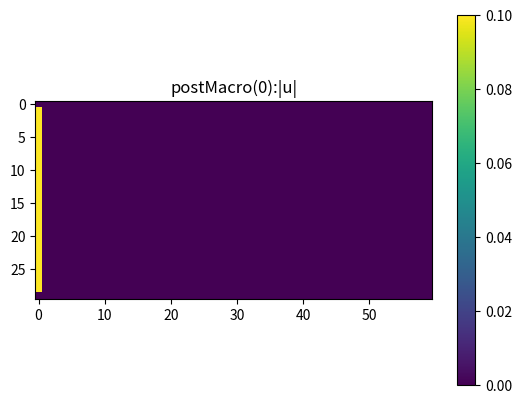
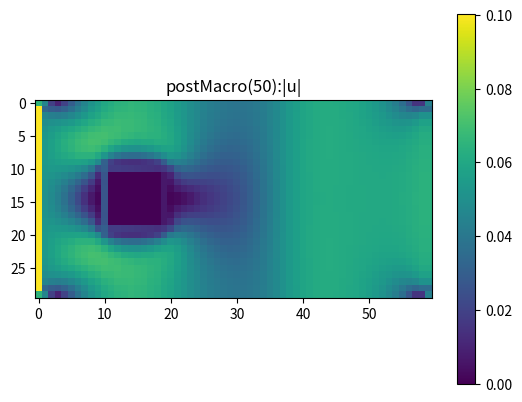
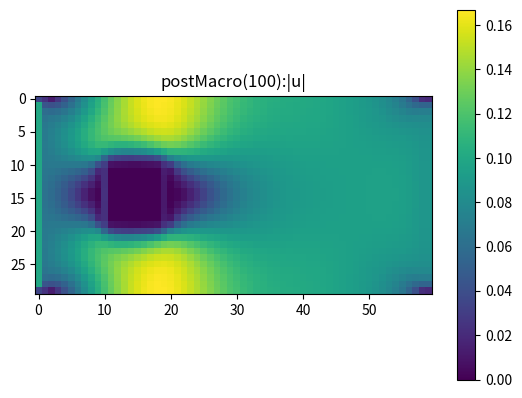
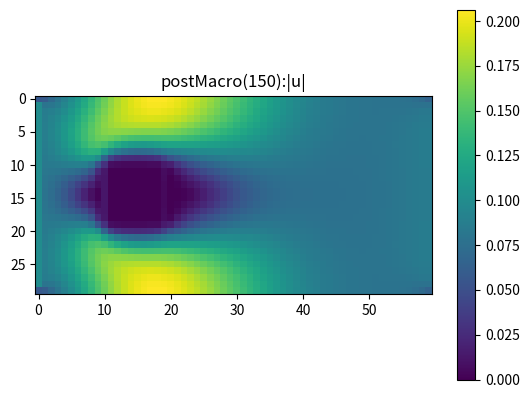
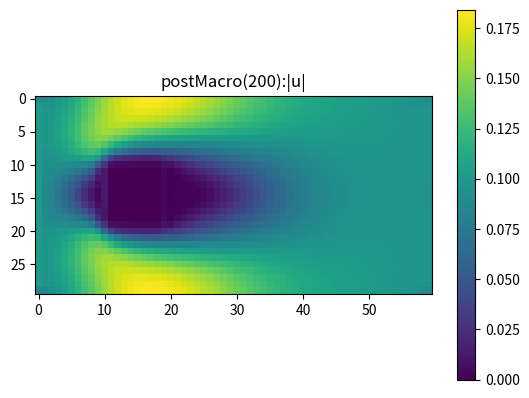
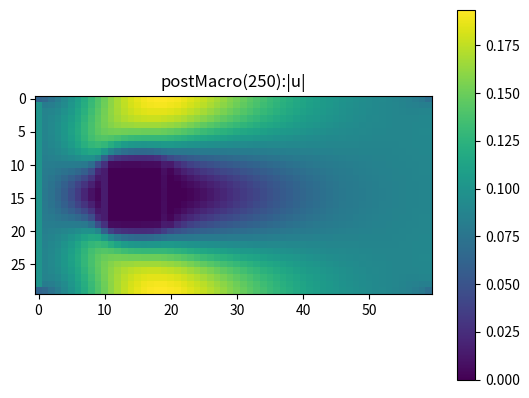
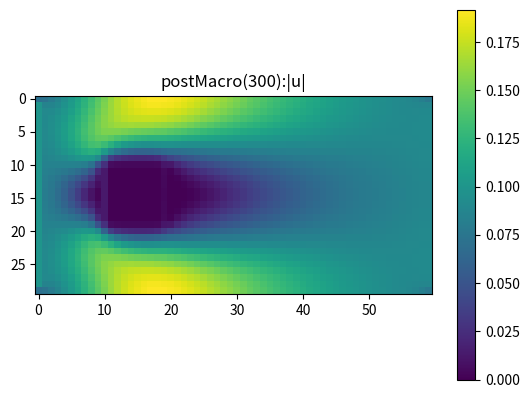
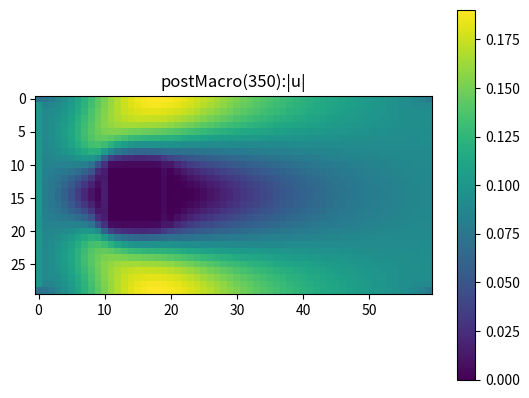
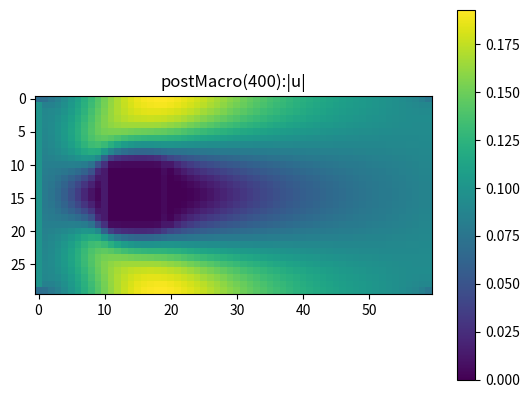
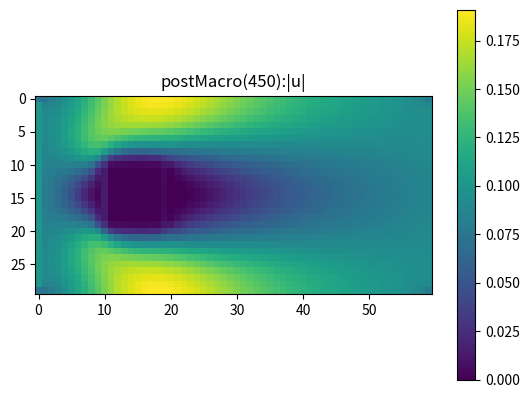

Write the Python code that produced these figures, in order.
"""simple LBM: 2D, that can be extended to 3D, multiphase, etc through callbacks
[redacted]
"""
import numpy as np
import time
class LBM():
    def __init__(self,nzyx,nphase=1,tau=None):
        self.dim=nzyx
        self.nphase=nphase
        self.ndir=9
        self.c=np.array([[0,0,0, 0, 0,0, 0, 0, 0],  # z -- direction vectors for D2Q9
                         [0,0,1, 0,-1,1, 1,-1,-1],  # y
                         [0,1,0,-1, 0,1,-1,-1, 1]]);# x
        t1=4./9;t2=1./9;t3=1./36;
        self.w=np.array([t1,t2,t2,t2,t2,t3,t3,t3,t3]) # D2Q9 weights in each dir
        self.fields={'tau':np.ones((*self.dim,self.nphase)),    # relaxation time
                     'u':np.zeros((*self.dim,3)),               # macroscopic velocity
                     'ueq':np.zeros((*self.dim,self.nphase,3)), # phase-velocity
                     'rho':np.ones((*self.dim,self.nphase)),    # density
                     'ns':np.zeros((*self.dim,self.nphase)),    # scattering (e.g. walls=1)
                     'Fin':np.zeros((*self.dim,self.nphase,self.ndir)),     # incoming dist
                     'Fout':np.zeros((*self.dim,self.nphase,self.ndir)),    # outgoing dist
                     'Feq':np.zeros((*self.dim,self.nphase,self.ndir)),     # equilibrium dist
                     'Fpop':np.zeros((*self.dim,self.nphase,self.ndir)),  # external forces
                     'flowMode':np.zeros((*self.dim,self.nphase))+2}
        if(tau is not None): self.fields['tau']=tau
        self.flowIdx=[]
        self.getFlowIndex()
        self.fluidPhases=list(range(nphase))
        self.initDistribution();
        self.reflected=[0,3,4,1,2,7,8,5,6]  # reflection directions for D2Q9
        self.step=0
        self.status=(0,'ok')
    def initDistribution(self): # initialize the equilibrium distribution based on rho&v
        self.fields['Feq']=np.zeros((*self.dim,self.nphase,self.ndir))
        self.calcFeq();
        self.fields['Fout']=self.fields['Feq'].copy()
    def getFlowIndex(self):  # determine regions that diffuse, advect, fully N-S flow
        self.flowIdx=[]
        for pp in range(self.nphase):
            k0=np.where(self.fields['flowMode'][...,pp]==0)
            k1=np.where(self.fields['flowMode'][...,pp]==1)
            k2=np.where(self.fields['flowMode'][...,pp]>=1)
            self.flowIdx.append((k0,k1,k2))
    def calcFeq(self):  # calc the equilibrium distribution
        ueq=self.fields['ueq']
        for pp in range(self.nphase):
            u2c=1.5*(self.fields['ueq'][...,pp,:]**2).sum(axis=-1)
            k0,k1,k2=self.flowIdx[pp]
            for ii in range(self.ndir):
                cuns=3*(self.c[0,ii]*ueq[...,pp,0]+self.c[1,ii]*ueq[...,pp,1]+self.c[2,ii]*ueq[...,pp,2])
                if(k0[0].size): self.fields['Feq'][k0+(pp,ii,)]=self.w[ii]*self.fields['rho'][k0+(pp,)]
                if(k1[0].size): self.fields['Feq'][k1+(pp,ii,)]=self.w[ii]*self.fields['rho'][k1+(pp,)]*(1+cuns[k1])
                if(k2[0].size): self.fields['Feq'][k2+(pp,ii,)]=self.w[ii]*self.fields['rho'][k2+(pp,)]*(1+cuns[k2]+0.5*cuns[k2]**2-u2c[k2])
    def calcMacro(self):     # calculate macroscopic variables (hard-coded for D2Q9)
        self.fields['rho']=self.fields['Fin'].sum(axis=-1);
        F=self.fields['Fin'][...,self.fluidPhases,:]
        rhoTot=self.fields['rho'][...,self.fluidPhases].sum(axis=-1)
        with np.errstate(invalid='ignore'):
            self.fields['u'][...,2]=((F[...,1]+F[...,5]+F[...,8])-
                                     (F[...,3]+F[...,6]+F[...,7])).sum(axis=-1)/rhoTot
            self.fields['u'][...,1]=((F[...,2]+F[...,5]+F[...,6])-
                                     (F[...,4]+F[...,7]+F[...,8])).sum(axis=-1)/rhoTot
    def calcUeq(self): #  copy the velocity field 'v' into each phase of 'ueq'
        for ii in range(self.nphase):
            self.fields['ueq'][...,ii,:]=self.fields['u']
    def stream(self):   # stream outgoing distributions into incoming
        for ii in range(self.ndir):
            self.fields['Fin'][...,ii]=np.roll(self.fields['Fout'][...,ii],
                                   (self.c[0,ii],self.c[1,ii],self.c[2,ii],0),axis=(0,1,2,3))
    def collide(self):  # collide the incoming distributions into a new outgoing distribution
        invtau=np.tile(1/self.fields['tau'][...,np.newaxis],(1,1,1,1,9))
        self.fields['Fout']=invtau*self.fields['Feq']+(1-invtau)*self.fields['Fin']+self.fields['Fpop'];
    def PBB(self,ON):   # partial bounceback (Walsh-Bxxx-Saar)
        F=self.fields['Fout']
        for ii in range(self.ndir):
            k=ON+(ii,); # "on" spatial locations, append index for D2Q9 direction
            F[k]=F[k]+self.fields['ns'][ON]*(self.fields['Fin'][ON+(self.reflected[ii],)]-F[k])
    def sim(self,steps=1,callbacks=None,verbose=False):
        if(callbacks is None): callbacks={}
        for k in ['init','postStream','postMacro','postUeq','postFeq','postCollision','final']:
            if(k not in callbacks): callbacks[k]=[]
        ON=np.where(self.fields['ns'])
        self.getFlowIndex()
        for cb in callbacks['init']: cb(self)
        t0=time.time();
        for ii in range(steps):
            self.step=ii
            self.stream()
            for cb in callbacks['postStream']: cb(self) # modify distributions
            self.calcMacro()
            for cb in callbacks['postMacro']: cb(self)  # BC: set v and rho, explicitly; output
            self.calcUeq()
            for cb in callbacks['postUeq']: cb(self)    # BC: adjust ueq (e.g. Shan-Chen)
            self.calcFeq();
            for cb in callbacks['postFeq']: cb(self)    # BC: forcing functions (e.g. gravity)
            self.collide()
            for cb in callbacks['postCollision']: cb(self)    # BC: forcing functions (e.g. gravity)
            self.PBB(ON)
            if(np.any(self.fields['u']>1)):
                print('ack!: velocity too high! (step %d)'%self.step);break
        #self.step=-1  # simple state flag
        for cb in callbacks['final']: cb(self)
        if(verbose):
            print('done! (%.2fmin)'%((time.time()-t0)/60))

if(__name__=='__main__'):
    import matplotlib.pyplot as plt
    # This is an example of the workflow for a simple single-phase flow
    # with an obstacle.
    #
    # Dimensions specified/accessed in (nz,ny,nx) order.
    # instance LBM object
    S=LBM((1,30,60),nphase=1)
    
    # specify/reassign field variables such as scattering (z,y,x,phase)
    S.fields['ns'][0,10:20,10:20,0]=1
    
    # create callback to specify velocity boundary conditions
    # -- velocity is (z,y,x,3) for 3 components of velocity.  In a 2D simulation
    #    you will see [...,1] for y-component and [...,2] for x-component.
    def cb_vel(self):
        self.fields['u'][0,1:-1,0,2]=.1  # specified vel from left
        self.fields['u'][0,1:-1,-1,:]=self.fields['u'][0,1:-1,-2,:]  # "open" right
        
    # create a convenience function for plotting velocity
    def myplot(self,prefix):
        vmag=((self.fields['u'][0]**2).sum(axis=-1))**0.5
        plt.imshow(vmag);plt.title('%s:|u|'%prefix);plt.colorbar()
    
    # use that in callbacks at different stages of the simulation
    def cb_postMacro(self):
        if(self.step%50==0):
            plt.figure();myplot(self,prefix='postMacro(%d)'%self.step);plt.show()
    
    # gather callbacks to pass to the simulation method
    cb={'postMacro':[cb_vel,cb_postMacro]}
    
    # call the sim method to run for 500 steps
    S.sim(steps=500,callbacks=cb)
    
